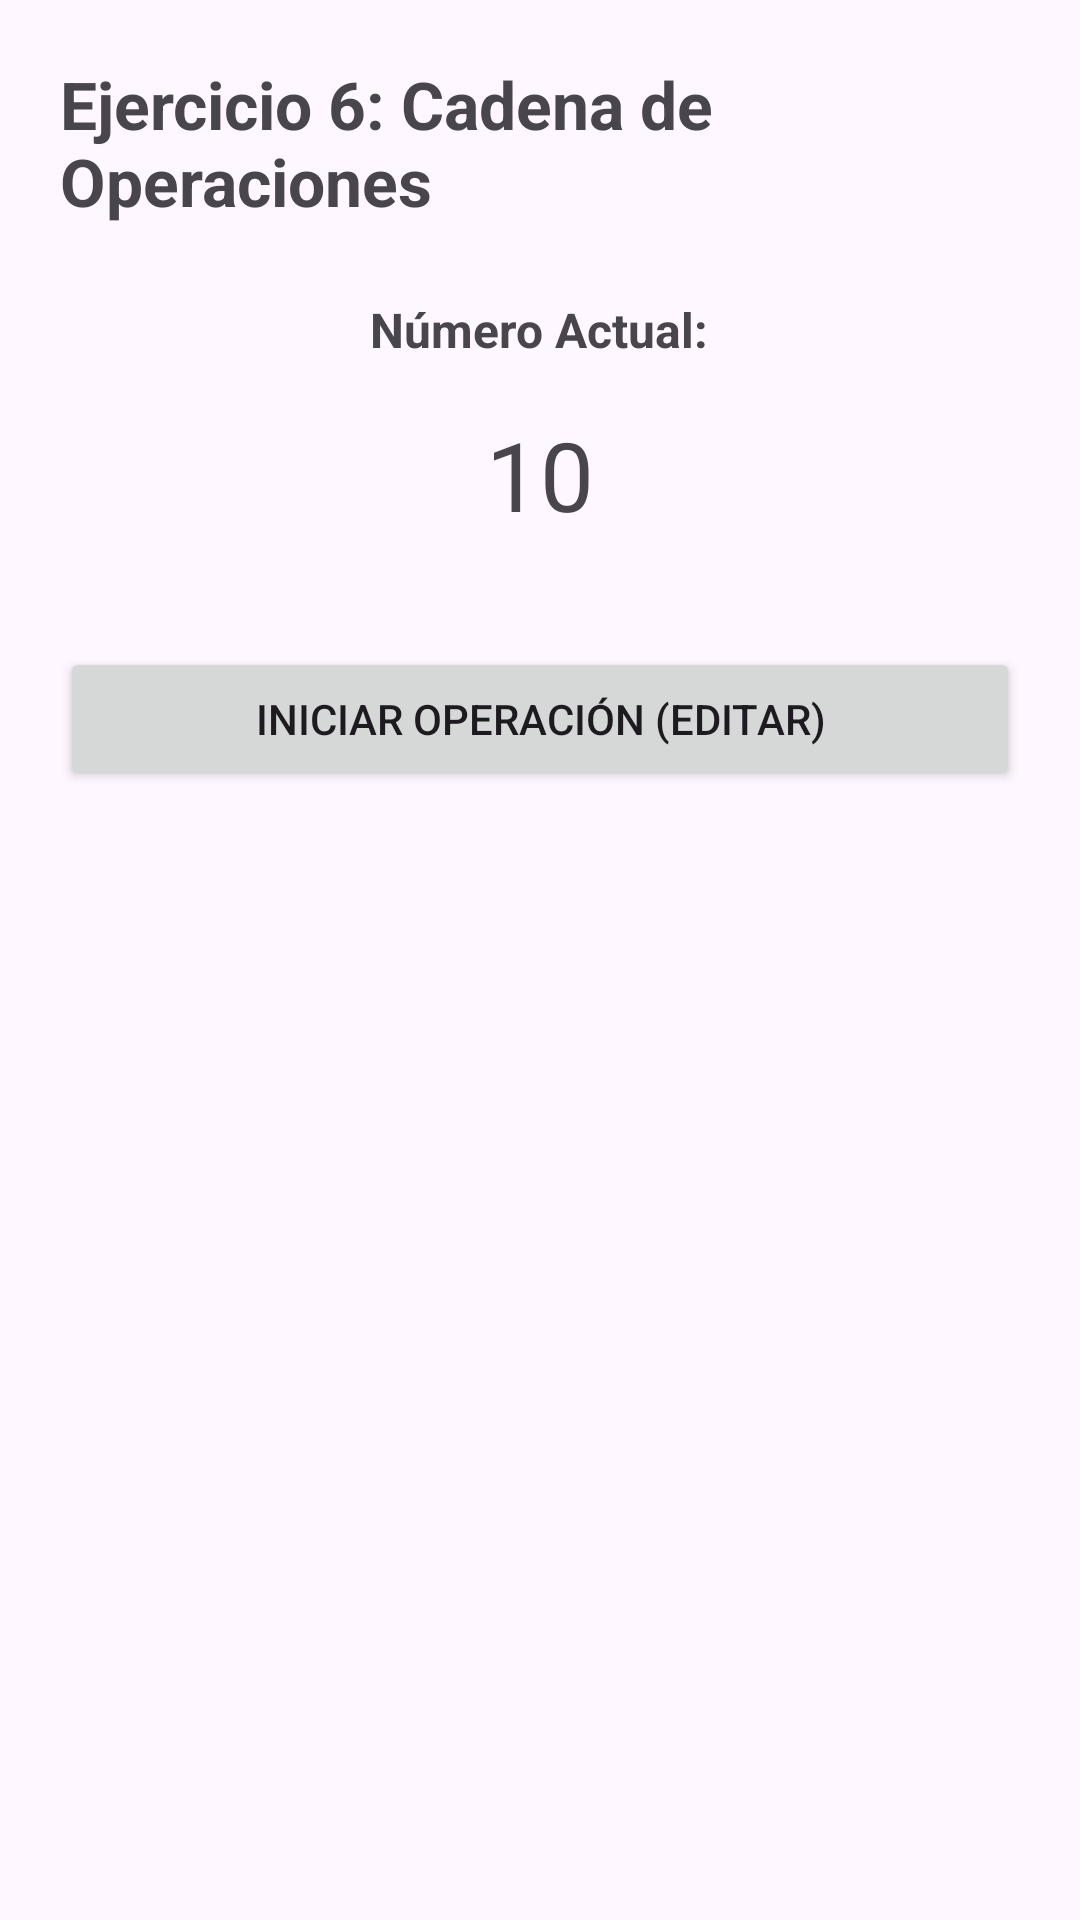

Write the Android layout XML for this screen, with the resource values it uses.
<!-- AndroidManifest.xml: application theme Theme.EjerciciosAndroidIntents -->
<!-- res/layout/activity_ejercicio06_main.xml -->
<?xml version="1.0" encoding="utf-8"?>
<LinearLayout xmlns:android="http://schemas.android.com/apk/res/android"
    android:layout_width="match_parent"
    android:layout_height="match_parent"
    android:orientation="vertical"
    android:padding="20dp"
    android:gravity="center_horizontal">

    <TextView
        android:layout_width="wrap_content"
        android:layout_height="wrap_content"
        android:text="Ejercicio 6: Cadena de Operaciones"
        android:textSize="22sp"
        android:textStyle="bold"
        android:layout_marginBottom="24dp" />

    <TextView
        android:layout_width="wrap_content"
        android:layout_height="wrap_content"
        android:text="Número Actual:"
        android:textSize="16sp"
        android:textStyle="bold" />

    <TextView
        android:id="@+id/textoNumeroEj6"
        android:layout_width="match_parent"
        android:layout_height="wrap_content"
        android:text="10"
        android:textSize="32sp"
        android:gravity="center"
        android:padding="16dp"
        android:layout_marginBottom="20dp" />

    <Button
        android:id="@+id/botonEditarEj6"
        android:layout_width="match_parent"
        android:layout_height="wrap_content"
        android:text="Iniciar Operación (Editar)" />
</LinearLayout>
<!-- resources referenced by this layout -->
<resources>
  <style name="Theme.EjerciciosAndroidIntents" parent="Base.Theme.EjerciciosAndroidIntents" />
  <style name="Base.Theme.EjerciciosAndroidIntents" parent="Theme.Material3.DayNight.NoActionBar">
          
          
      </style>
</resources>
